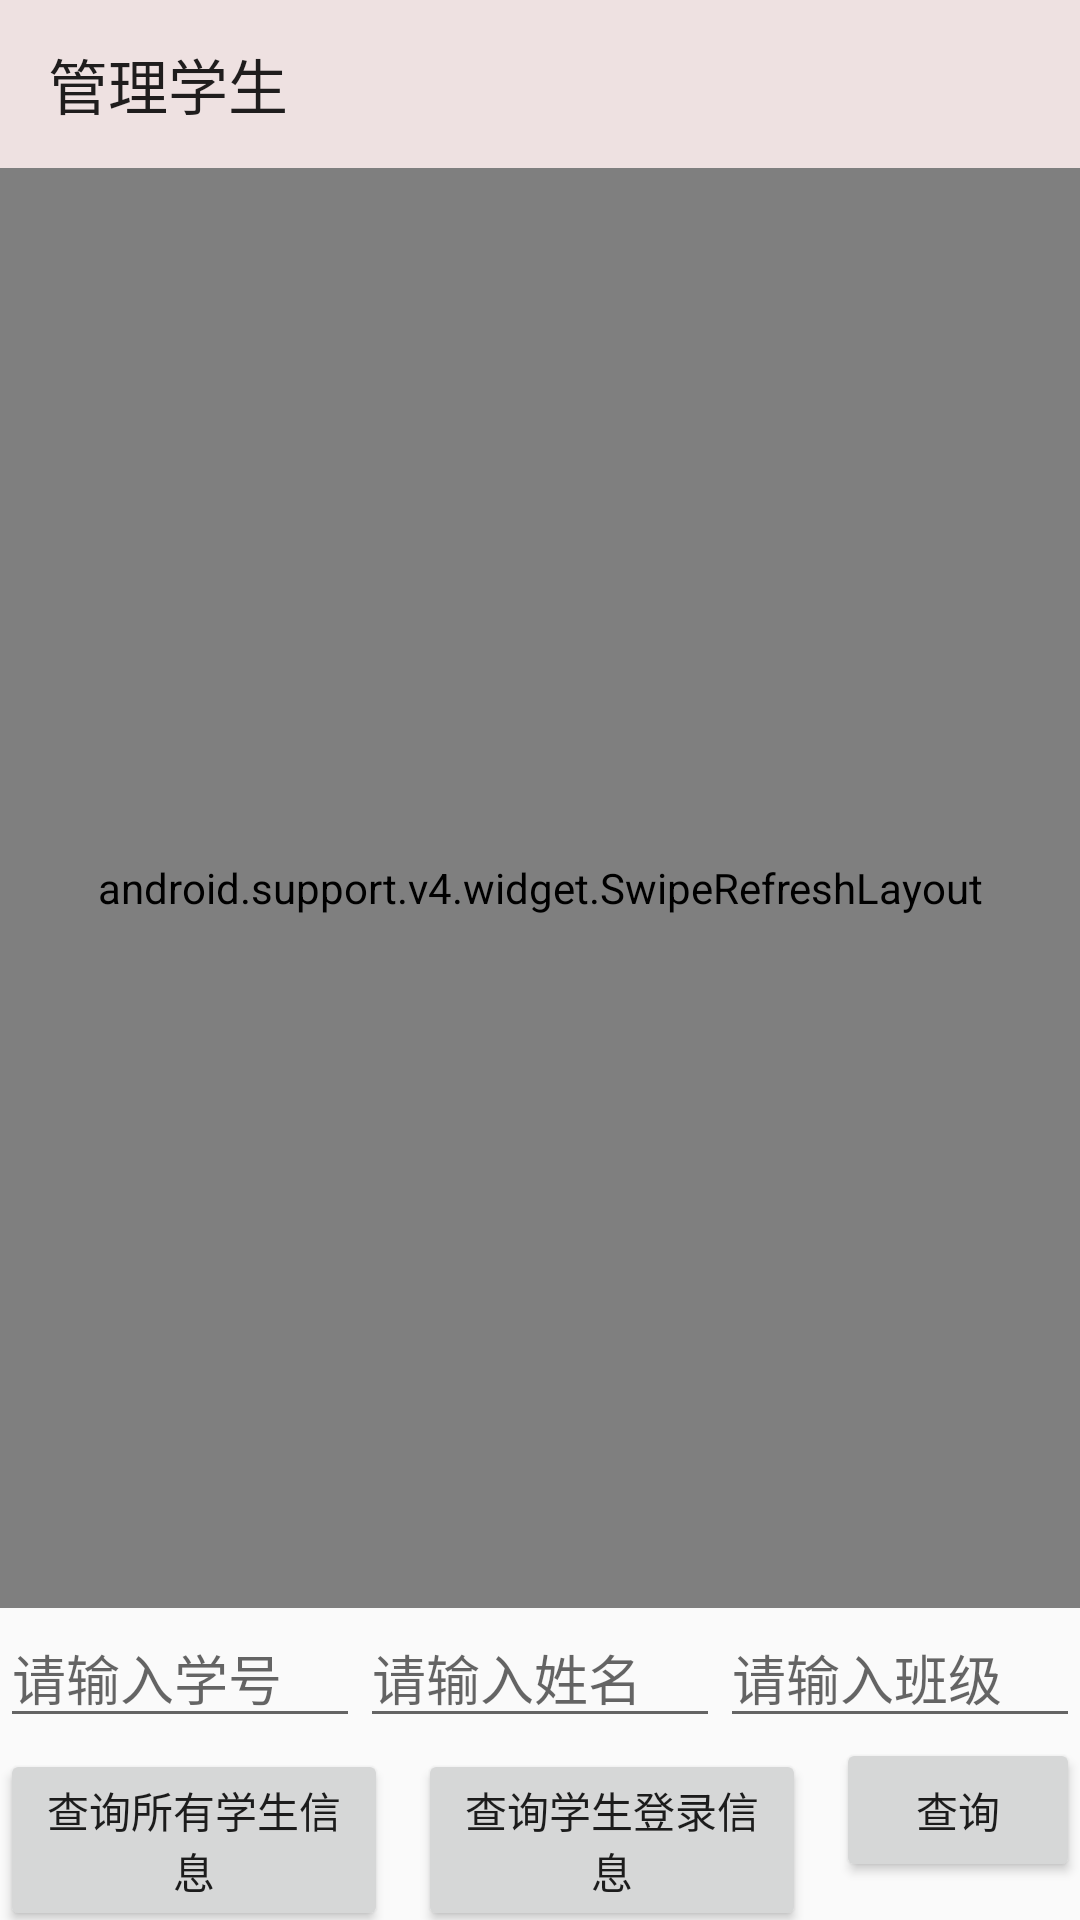

Produce the Android XML layout that renders to this screen, including the resource entries it uses.
<!-- AndroidManifest.xml: application theme NoActivityFULLscreen -->
<!-- res/layout/student_fragment.xml -->
<?xml version="1.0" encoding="utf-8"?>
<RelativeLayout xmlns:android="http://schemas.android.com/apk/res/android"
    android:layout_width="match_parent"
    android:layout_height="match_parent"
    xmlns:app="http://schemas.android.com/apk/res-auto">
    <android.support.v7.widget.Toolbar
        android:layout_width="match_parent"
        android:layout_height="?attr/actionBarSize"
        android:background="@color/colorPrimary"
        android:id="@+id/toolbar_fragment_student"
        app:title="管理学生"
        android:fitsSystemWindows="true"
        >

    </android.support.v7.widget.Toolbar>
    <android.support.v4.widget.SwipeRefreshLayout
        android:layout_width="match_parent"
        android:id="@+id/student_swipe_refresh"
        android:layout_above="@+id/l"
        android:layout_below="@+id/toolbar_fragment_student"
        android:layout_height="wrap_content">
        <ListView
            android:layout_width="match_parent"
            android:id="@+id/f_listview"
            android:dividerHeight="1px"
            android:divider="#000"
            android:fastScrollEnabled="true"

            android:layout_height="match_parent">

        </ListView>
    </android.support.v4.widget.SwipeRefreshLayout>



    <LinearLayout
        android:layout_width="match_parent"
        android:layout_height="wrap_content"
        android:id="@+id/l"
        android:layout_alignParentBottom="true"
        android:orientation="vertical">


    <LinearLayout
        android:layout_width="match_parent"
        android:layout_height="wrap_content"
        android:orientation="horizontal">
        <EditText
            android:layout_width="wrap_content"
            android:layout_height="wrap_content"
            android:layout_weight="3"
            android:hint="请输入学号"
            android:id="@+id/f_edit_querybyid"/>
        <EditText
            android:layout_width="wrap_content"
            android:layout_height="wrap_content"
            android:layout_weight="3"
            android:hint="请输入姓名"
            android:id="@+id/f_edit_querybyname"/>
        <EditText
            android:layout_width="wrap_content"
            android:layout_height="wrap_content"
            android:layout_weight="3"
            android:hint="请输入班级"
            android:id="@+id/f_edit_querybybanji"/>
    </LinearLayout>
    <LinearLayout
        android:layout_width="match_parent"
        android:layout_height="wrap_content"
        android:orientation="horizontal">

        <Button
            android:id="@+id/f_query"
            android:layout_width="wrap_content"

            android:layout_height="wrap_content"
            android:layout_weight="1"

            android:text="查询所有学生信息"/>

        <Button
            android:layout_width="wrap_content"
            android:layout_height="wrap_content"

            android:text="查询学生登录信息"
            android:layout_weight="1"
            android:layout_marginLeft="10dp"
            android:layout_marginRight="10dp"

            android:id="@+id/f_query_account"/>
        <Button
            android:layout_width="wrap_content"

            android:layout_height="wrap_content"
            android:layout_weight="1"


            android:text="查询"
            android:id="@+id/f_query_byterm"/>


    </LinearLayout>
    </LinearLayout>






</RelativeLayout>
<!-- resources referenced by this layout -->
<resources>
  <color name="colorPrimary">#EEE1E1</color>
  <style name="NoActivityFULLscreen" parent="Theme.AppCompat.Light.NoActionBar">
          <item name="windowNoTitle">true</item>
          <item name="windowActionBar">true</item>
          
          <item name="android:windowContentOverlay">@null</item>
      </style>
</resources>
